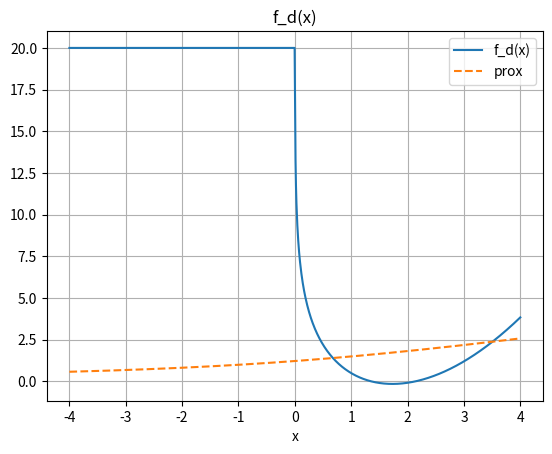

Here is the Python script that generated this plot: (Note: this script raises an exception after producing the figure.)
#!/usr/bin/env python2
# -*- coding: utf-8 -*-

import numpy as np
import matplotlib.pyplot as plt

plt.clf()
plt.close('all')

x = np.linspace(-4,4,1000)
inf = 20
lam = 1

###############################################################################
# d

fd = np.zeros_like(x)
a = 3
tmp = 4*a*lam*np.ones_like(x)
fd_prox = (x+np.sqrt(x**2 + 2*tmp))/(2*(np.ones_like(x)+lam*np.ones_like(x)))

for i, xi in enumerate(x):
  if xi > 0:
    fd[i] = -a*np.log(xi) + 0.5*xi**2
  else:
    fd[i] = inf

###############################################################################
# e
a = 1.
fe = np.max([np.abs(x) - a, np.zeros_like(x)], axis=0) 
fe_prox = np.zeros_like(x)

for i, xi in enumerate(x):
    if xi <= -a-lam:
        fe_prox[i] = xi+lam
    if xi >= a+lam:
        fe_prox[i] = xi-lam
    if xi >= -a and xi <= a:
        fe_prox[i] = xi
    if xi < -a and xi > -a -lam:
        fe_prox[i] = -a
    if xi > a and xi < a + lam:
        fe_prox[i] = a
    
###############################################################################
# f
a = 1.0
ff = np.zeros_like(x)
ff_prox = np.zeros_like(x)

for i, xi in enumerate(x):
    if np.abs(xi) < a:
        ff[i] = np.log(a) - np.log(a - np.abs(xi))
    else:
        ff[i] = inf
    
for i, xi in enumerate(x):
    if xi > (lam / a):
        tmp_i = (a+xi)/2.0
        tmp_j = a*xi - lam
        ff_prox[i] = tmp_i -(tmp_i**2.0 - tmp_j)**0.5
    elif xi < (-lam / a):
        tmp_i = (a-xi)/2.0
        tmp_j = a*xi + lam
        ff_prox[i] = -tmp_i + (tmp_i**2.0 + tmp_j)**0.5
    elif (- lam / a) <= xi and xi <= (lam / a):
        ff_prox[i] = 0.

###############################################################################
# plots 
def plot_functions(f, fct_name):
    plt.figure()
    plt.title(fct_name)
    plt.plot(x, f[0], label=fct_name)
    plt.plot(x, f[1], '--', label='prox')
    plt.xlabel("x")
    plt.grid()
    plt.legend()
    plt.savefig('ass3_description/'+fct_name+'.png')
    plt.show()
    
plot_functions([fd, fd_prox], 'f_d(x)')
plot_functions([fe, fe_prox], 'f_e(x)')
plot_functions([ff, ff_prox], 'f_f(x)')
